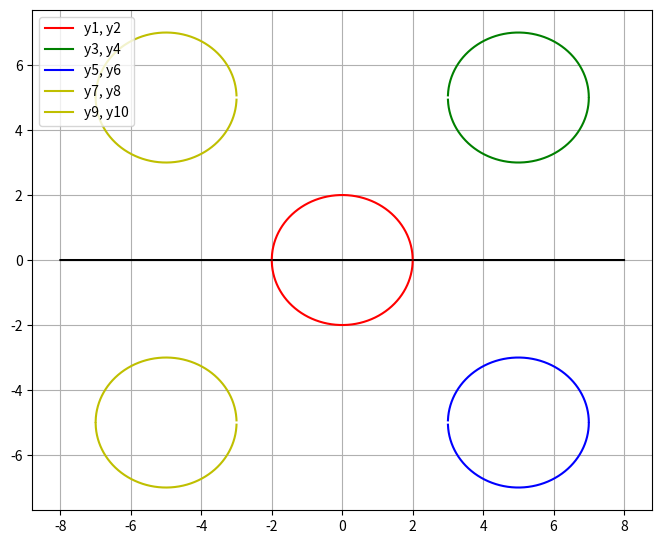

Write Python code to recreate this figure.
print("\033c")
import numpy as np
import matplotlib.pyplot as plt

#Tentukan persamaan matematika yang diinginkan
x = np.linspace(-8,8,10000)
plt.figure(figsize=(8,6.5))

#Tentukan persamaan matematika yang diinginkan
y = x- x - 0
y1 = (4-x**2)**0.5
y2 = -(4-x**2)**0.5

y3 = 5 + (4-(x-5)**2)**0.5
y4 = 5 - (4-(x-5)**2)**0.5

y5 = -5 + (4-(x-5)**2)**0.5
y6 = -5 - (4-(x-5)**2)**0.5

y7 = 5 + (4-(x+5)**2)**0.5
y8 = 5 - (4-(x+5)**2)**0.5

y9 = -5 + (4-(x+5)**2)**0.5
y10 = -5 - (4-(x+5)**2)**0.5

plt.plot(x, y, '-k')
plt.plot(x, y1, '-r', label='y1, y2')
plt.plot(x, y2, '-r')
plt.plot(x, y3, '-g', label='y3, y4')
plt.plot(x, y4, '-g')
plt.plot(x, y5, '-b', label='y5, y6')
plt.plot(x, y6, '-b')
plt.plot(x, y7, '-y', label='y7, y8')
plt.plot(x, y8, '-y')
plt.plot(x, y9, '-y', label='y9, y10')
plt.plot(x, y10, '-y')

plt.legend(loc='upper left')
plt.grid()
plt.show()